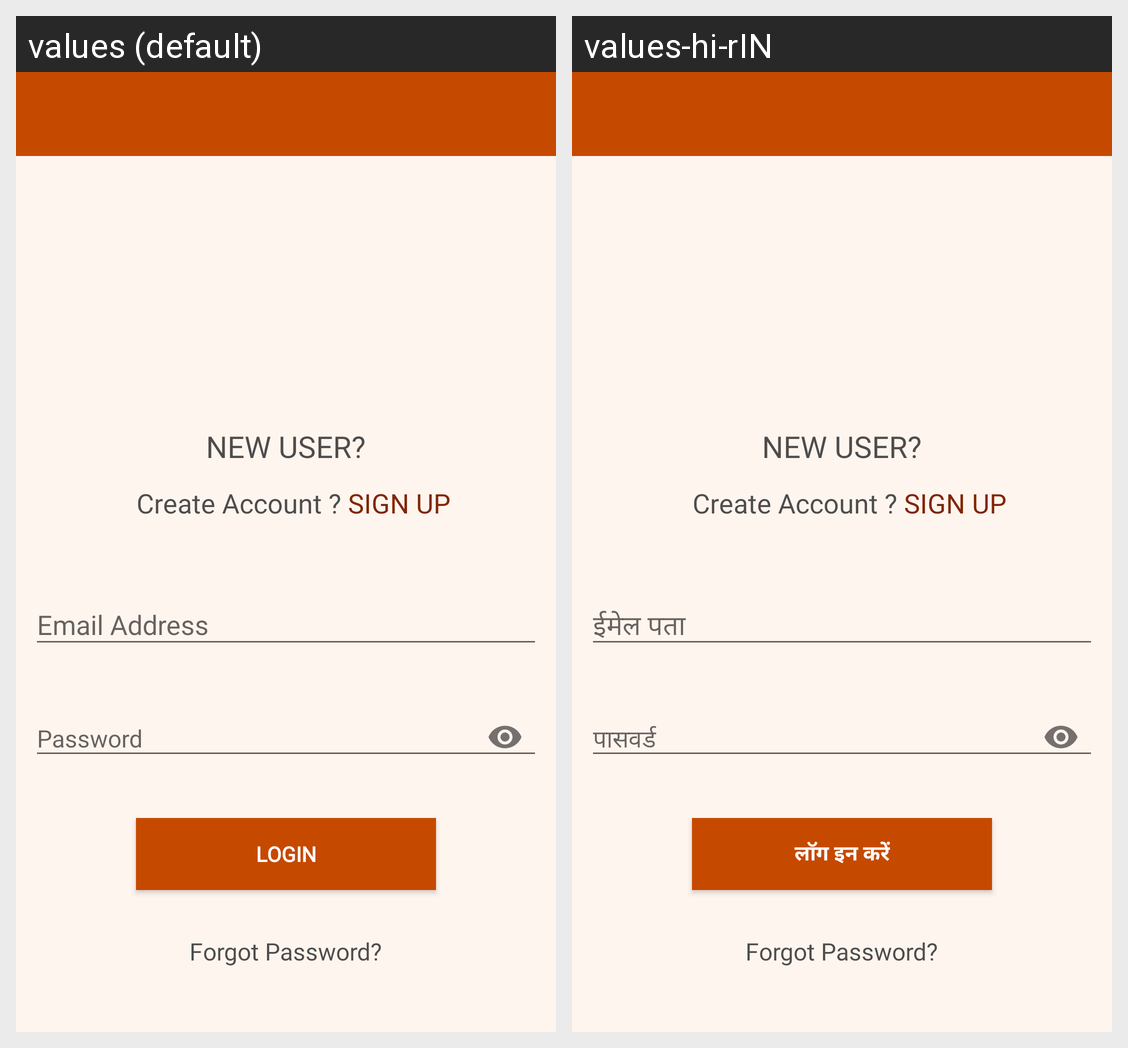

This grid shows one Android layout under two languages. Give, for every string resource on the screen, its name, the default text and each shown locale's text.
Android screen res/layout/activity_main.xml rendered under 2 locales, left to right: values (default), values-hi-rIN. Device: Nexus 5 (rendered at 1080×1920; each locale shown at half size, 540×960, under a caption strip naming it); theme AppTheme.NoActionBar.
Strings drawn on this screen, with the default value and each locale's value (text and hints the layout hard-codes, and strings that could not be matched under every locale, appear in the picture but are not listed):

email
  values: Email Address
  values-hi-rIN: ईमेल पता

login
  values: Login
  values-hi-rIN: लॉग इन करें
